Run: headless pygame with SDL's dummy video driver; simulated clock (each Clock.tick advances the game by its frame time, no real sleeping); random seed 0; keys injected as events and as key.get_pressed() state; no mouse input; restart key SPACE tapped at the start of phases 3 and 4.
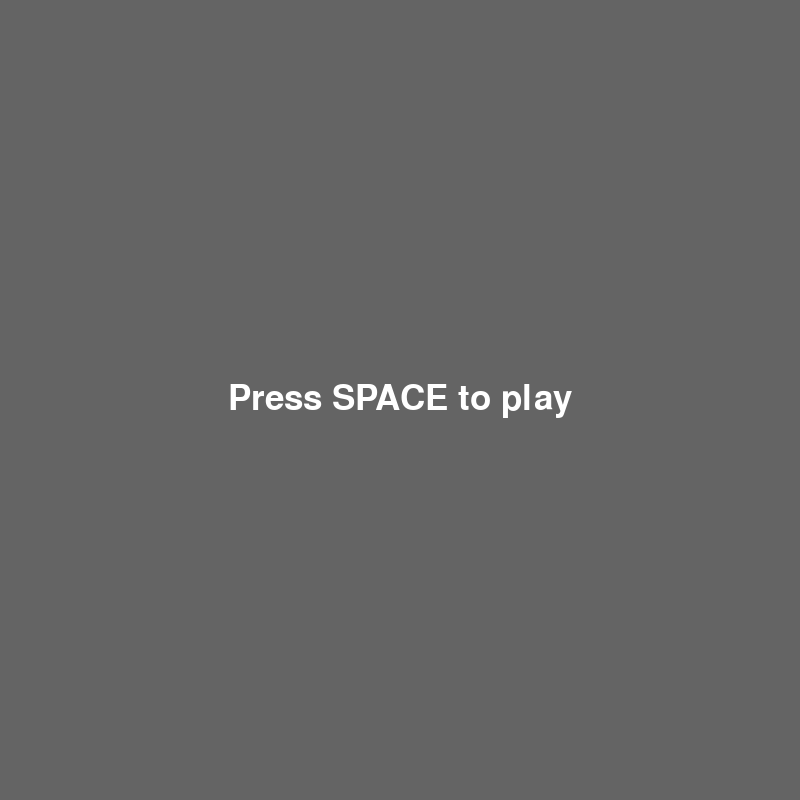
Frame 1 of 4 · flips 1–60 · no input
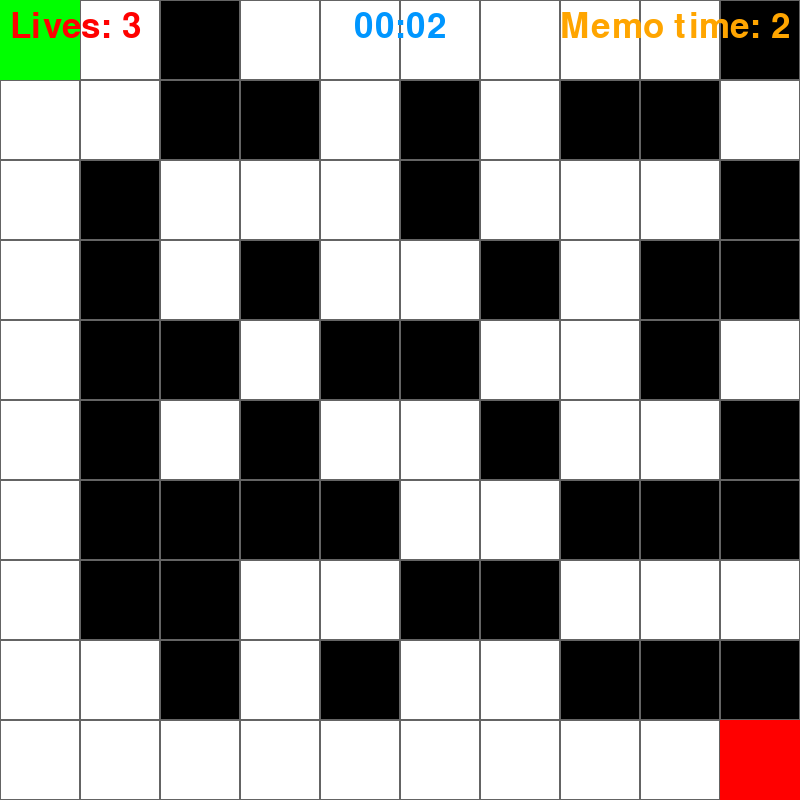
Frame 2 of 4 · flips 61–180 · tapped SPACE, RETURN · held RIGHT (→), D
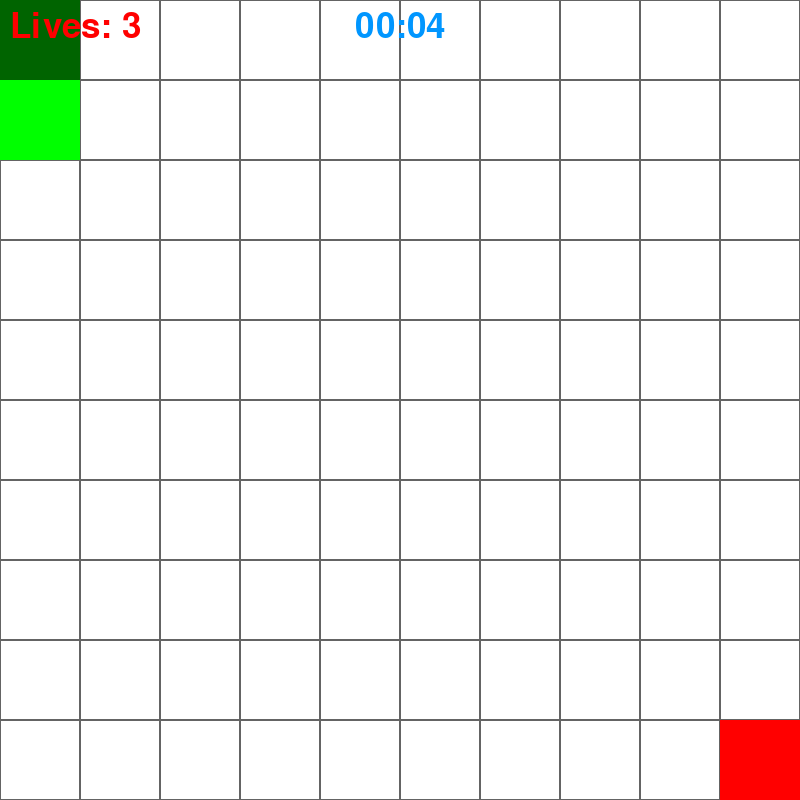
Frame 3 of 4 · flips 181–300 · tapped SPACE · held DOWN (↓), S
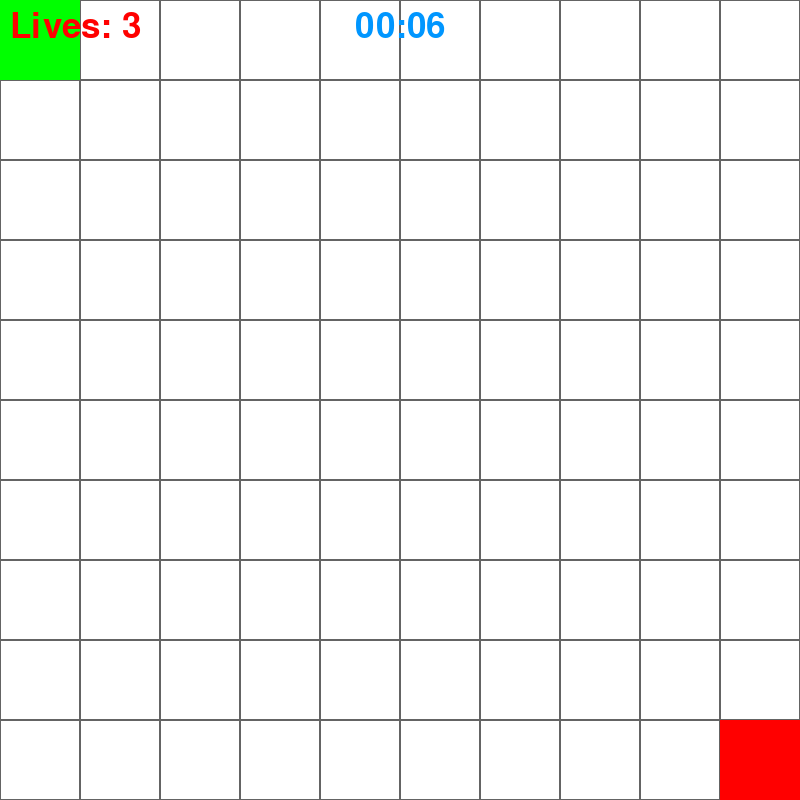
Frame 4 of 4 · flips 301–420 · tapped SPACE · held LEFT (←), A, UP (↑), W

The pygame program that drew these frames:

import pygame
import random
import sys

# Constants
WINDOW_SIZE = (800, 800)
GRID_SIZE = 10
TILE_SIZE = WINDOW_SIZE[0] // GRID_SIZE
FONT_SIZE = 52
WINNER_FONT_SIZE = 75
TEXT_MARGIN = 10

# Colors
WHITE = (255, 255, 255)
BLACK = (0, 0, 0)
GRAY = (100, 100, 100)
DARK_GREEN = (0, 100, 0)
RED = (255, 0, 0)
GREEN = (0, 255, 0)
BLUE = (0, 150, 255)
ORANGE = (255, 165, 0)

class Game:
    def __init__(self, grid_size, memory_time_limit):
        self.grid_size = grid_size
        self.memory_time_limit = memory_time_limit
        self.window = pygame.display.set_mode(WINDOW_SIZE)
        self.clock = pygame.time.Clock()
        self.reset_game()

    def reset_game(self):
        self.labyrinth = self.generate_labyrinth(self.grid_size)
        self.player_position = (0, 0)
        self.start_position = (0, 0)
        self.finish_position = (self.grid_size - 1, self.grid_size - 1)
        self.show_walls = True
        self.revealed_walls = set()
        self.number_of_lives = 3
        self.game_over = False
        self.start_time = pygame.time.get_ticks()
        self.in_menu = True

    def generate_labyrinth(self, n):
        grid = [['path' for _ in range(n)] for _ in range(n)]
        for i in range(n):
            for j in range(n):
                if random.choice([True, False]):
                    grid[i][j] = 'wall'
        for i in range(n):
            grid[i][0] = 'path'
            grid[n-1][i] = 'path'
        return grid

    def draw_labyrinth(self, window, labyrinth, show_walls, revealed_walls):
        for y, row in enumerate(labyrinth):
            for x, tile in enumerate(row):
                rect = pygame.Rect(x * TILE_SIZE, y * TILE_SIZE, TILE_SIZE, TILE_SIZE)
                if tile == 'wall':
                    if show_walls:
                        pygame.draw.rect(window, BLACK, rect)
                    elif (x, y) in revealed_walls:
                        pygame.draw.rect(window, GRAY, rect)
                    else:
                        pygame.draw.rect(window, WHITE, rect)
                else:
                    pygame.draw.rect(window, WHITE, rect)
                pygame.draw.rect(window, GRAY, rect, 1)

    def handle_player_movement(self, player_position, direction):
        x, y = player_position
        move = {'up': (0, -1), 'down': (0, 1), 'left': (-1, 0), 'right': (1, 0)}
        dx, dy = move[direction]
        new_x, new_y = x + dx, y + dy

        if 0 <= new_x < self.grid_size and 0 <= new_y < self.grid_size:
            if self.labyrinth[new_y][new_x] == 'wall':
                self.revealed_walls.add((new_x, new_y))  # Add to revealed walls
                self.number_of_lives -= 1
            else:
                return new_x, new_y
        return x, y

    def run(self):
        running = True
        while running:
            if self.in_menu:
                self.handle_menu_events()
                self.draw_menu()
            else:
                self.handle_game_events()
                self.update_game()
                self.draw_game()

            pygame.display.flip()
            self.clock.tick(60)

    def handle_menu_events(self):
        for event in pygame.event.get():
            if event.type == pygame.QUIT:
                pygame.quit()
                sys.exit()
            elif event.type == pygame.KEYDOWN:
                if event.key == pygame.K_SPACE:
                    self.in_menu = False  # Start the game

    def draw_menu(self):
        self.window.fill(GRAY)
        font = pygame.font.SysFont(None, FONT_SIZE)
        text = font.render("Press SPACE to play", True, WHITE)
        self.window.blit(text, (WINDOW_SIZE[0] // 2 - text.get_width() // 2, WINDOW_SIZE[1] // 2 - text.get_height() // 2))

    def handle_game_events(self):
        for event in pygame.event.get():
            if event.type == pygame.QUIT:
                pygame.quit()
                sys.exit()
            elif event.type == pygame.KEYDOWN:
                if self.game_over and event.key == pygame.K_SPACE:
                    self.reset_game()
                    self.in_menu = True
                elif not self.game_over:
                    direction = None
                    if event.key == pygame.K_UP:
                        direction = 'up'
                    elif event.key == pygame.K_DOWN:
                        direction = 'down'
                    elif event.key == pygame.K_LEFT:
                        direction = 'left'
                    elif event.key == pygame.K_RIGHT:
                        direction = 'right'

                    if direction:
                        if self.show_walls:
                            self.show_walls = False
                        self.player_position = self.handle_player_movement(self.player_position, direction)

    def update_game(self):
        if not self.game_over:
            elapsed_time = pygame.time.get_ticks() - self.start_time
            self.memo_time = max(self.memory_time_limit - elapsed_time, 0) // 1000

            if elapsed_time > self.memory_time_limit:
                self.show_walls = False

            if self.player_position == self.finish_position:
                self.game_over = True

            if self.number_of_lives <= 0:
                self.game_over = True

    def draw_game(self):
        self.window.fill(GRAY)
        self.draw_labyrinth(self.window, self.labyrinth, self.show_walls, self.revealed_walls)

        # Draw start and finish squares
        start_rect = pygame.Rect(self.start_position[0] * TILE_SIZE, self.start_position[1] * TILE_SIZE, TILE_SIZE, TILE_SIZE)
        pygame.draw.rect(self.window, DARK_GREEN, start_rect)
        finish_rect = pygame.Rect(self.finish_position[0] * TILE_SIZE, self.finish_position[1] * TILE_SIZE, TILE_SIZE, TILE_SIZE)
        pygame.draw.rect(self.window, RED, finish_rect)

        # Draw the player
        player_rect = pygame.Rect(self.player_position[0] * TILE_SIZE, self.player_position[1] * TILE_SIZE, TILE_SIZE, TILE_SIZE)
        pygame.draw.rect(self.window, GREEN, player_rect)

        # Draw the text for lives, current time, and memo time
        font = pygame.font.SysFont(None, FONT_SIZE)
        lives_text = font.render(f"Lives: {self.number_of_lives}", True, RED)
        elapsed_time = pygame.time.get_ticks() - self.start_time
        current_time_text = font.render(f"{elapsed_time // 1000 // 60:02d}:{elapsed_time // 1000 % 60:02d}", True, BLUE)
        memo_time_text = font.render(f"Memo time: {self.memo_time}", True, ORANGE) if self.show_walls else None

        self.window.blit(lives_text, (TEXT_MARGIN, TEXT_MARGIN))
        self.window.blit(current_time_text, (WINDOW_SIZE[0] // 2 - current_time_text.get_width() // 2, TEXT_MARGIN))
        if memo_time_text:
            self.window.blit(memo_time_text, (WINDOW_SIZE[0] - memo_time_text.get_width() - TEXT_MARGIN, TEXT_MARGIN))

        # Display game over or congratulations message
        if self.game_over:
            font = pygame.font.SysFont(None, WINNER_FONT_SIZE)
            if self.number_of_lives <= 0:
                text = font.render("Game Over", True, RED)
            else:
                text = font.render("Congratulations!", True, BLUE)
            self.window.blit(text, (WINDOW_SIZE[0] // 2 - text.get_width() // 2, WINDOW_SIZE[1] // 2 - text.get_height() // 2))

# Game Variables
number_of_lives = 3
memory_time_limit = 5000 # [ms]

# Set up the window
window = pygame.display.set_mode(WINDOW_SIZE)
pygame.display.set_caption("Labyrinth Memory Trainer")

if __name__ == "__main__":
    pygame.init()
    pygame.display.set_caption("Labyrinth Memory Trainer")
    game = Game(GRID_SIZE, 5000)
    game.run()
